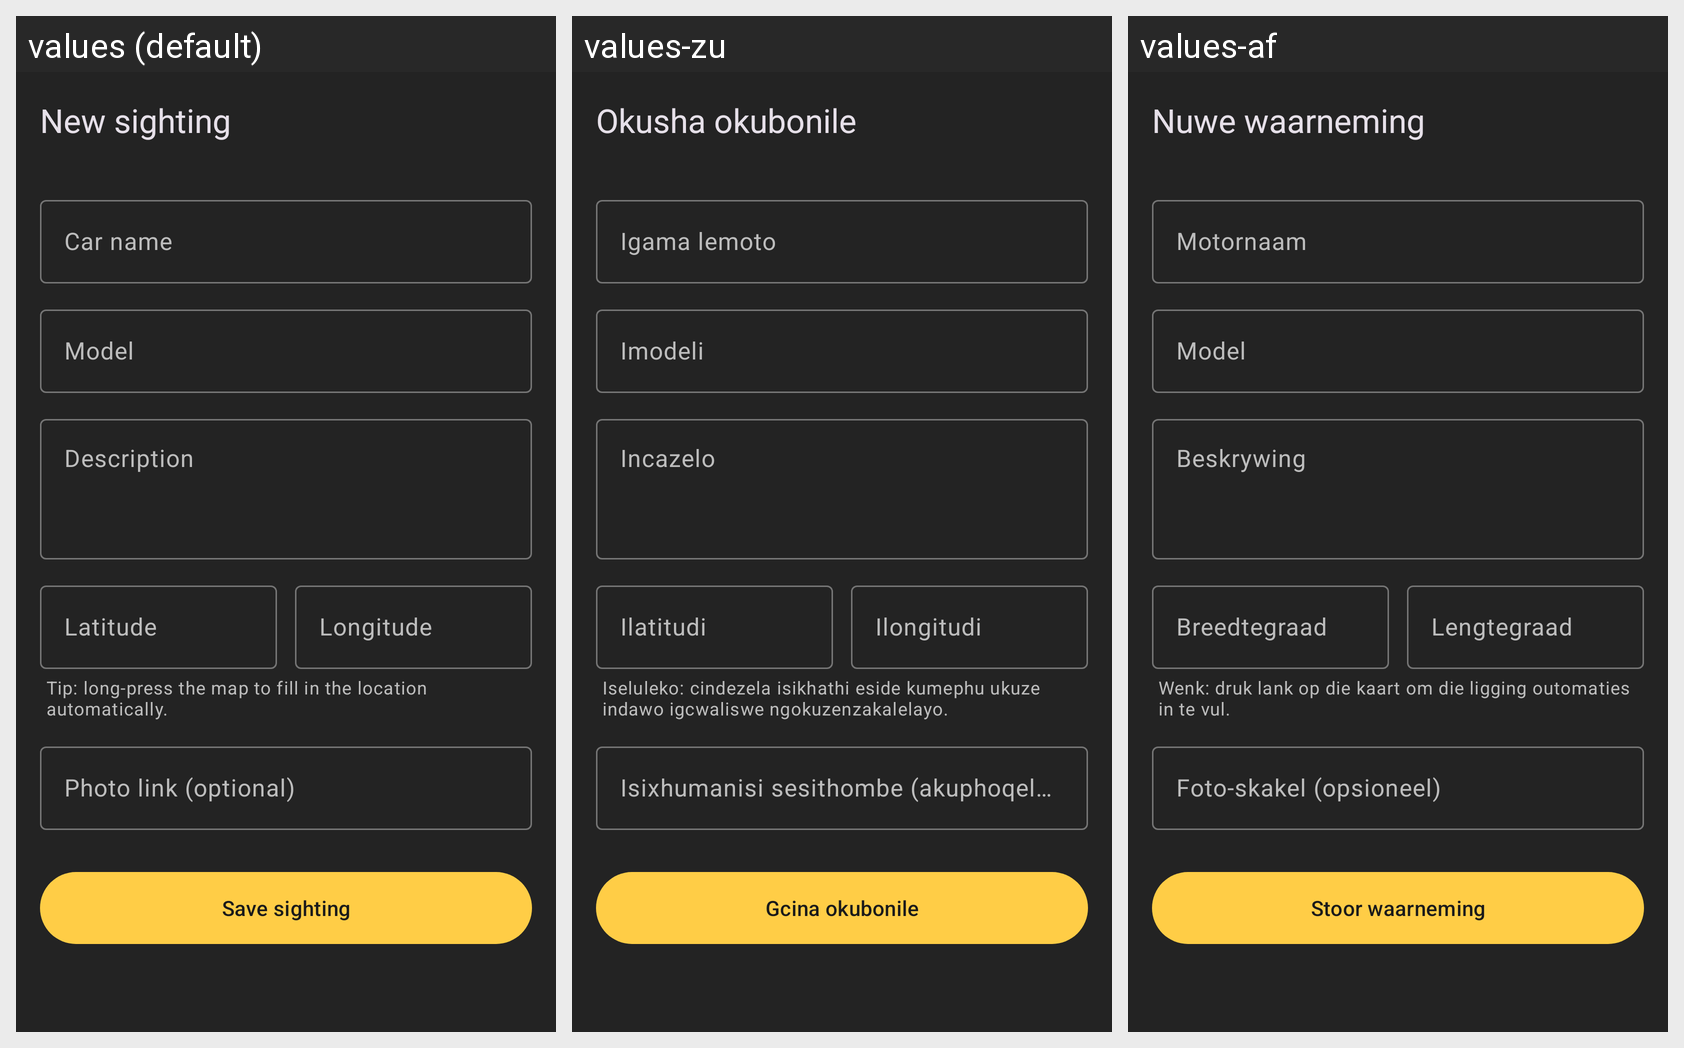

The Android screen above is rendered under several locales of the same app. Produce the string resources it draws, with the default and per-locale values.
Android screen res/layout/activity_add_observation.xml rendered under 3 locales, left to right: values (default), values-zu, values-af. Device: Nexus 5 (rendered at 1080×1920; each locale shown at half size, 540×960, under a caption strip naming it); theme Theme.CarSpotter.
Strings drawn on this screen, with the default value and each locale's value (text and hints the layout hard-codes, and strings that could not be matched under every locale, appear in the picture but are not listed):

new_observation
  values: New sighting
  values-zu: Okusha okubonile
  values-af: Nuwe waarneming

hint_car_name
  values: Car name
  values-zu: Igama lemoto
  values-af: Motornaam

hint_model
  values: Model
  values-zu: Imodeli
  values-af: Model

hint_description
  values: Description
  values-zu: Incazelo
  values-af: Beskrywing

hint_latitude
  values: Latitude
  values-zu: Ilatitudi
  values-af: Breedtegraad

hint_longitude
  values: Longitude
  values-zu: Ilongitudi
  values-af: Lengtegraad

location_tip
  values: Tip: long-press the map to fill in the location automatically.
  values-zu: Iseluleko: cindezela isikhathi eside kumephu ukuze indawo igcwaliswe ngokuzenzakalelayo.
  values-af: Wenk: druk lank op die kaart om die ligging outomaties in te vul.

hint_image_url
  values: Photo link (optional)
  values-zu: Isixhumanisi sesithombe (akuphoqelekile)
  values-af: Foto-skakel (opsioneel)

save_observation
  values: Save sighting
  values-zu: Gcina okubonile
  values-af: Stoor waarneming
